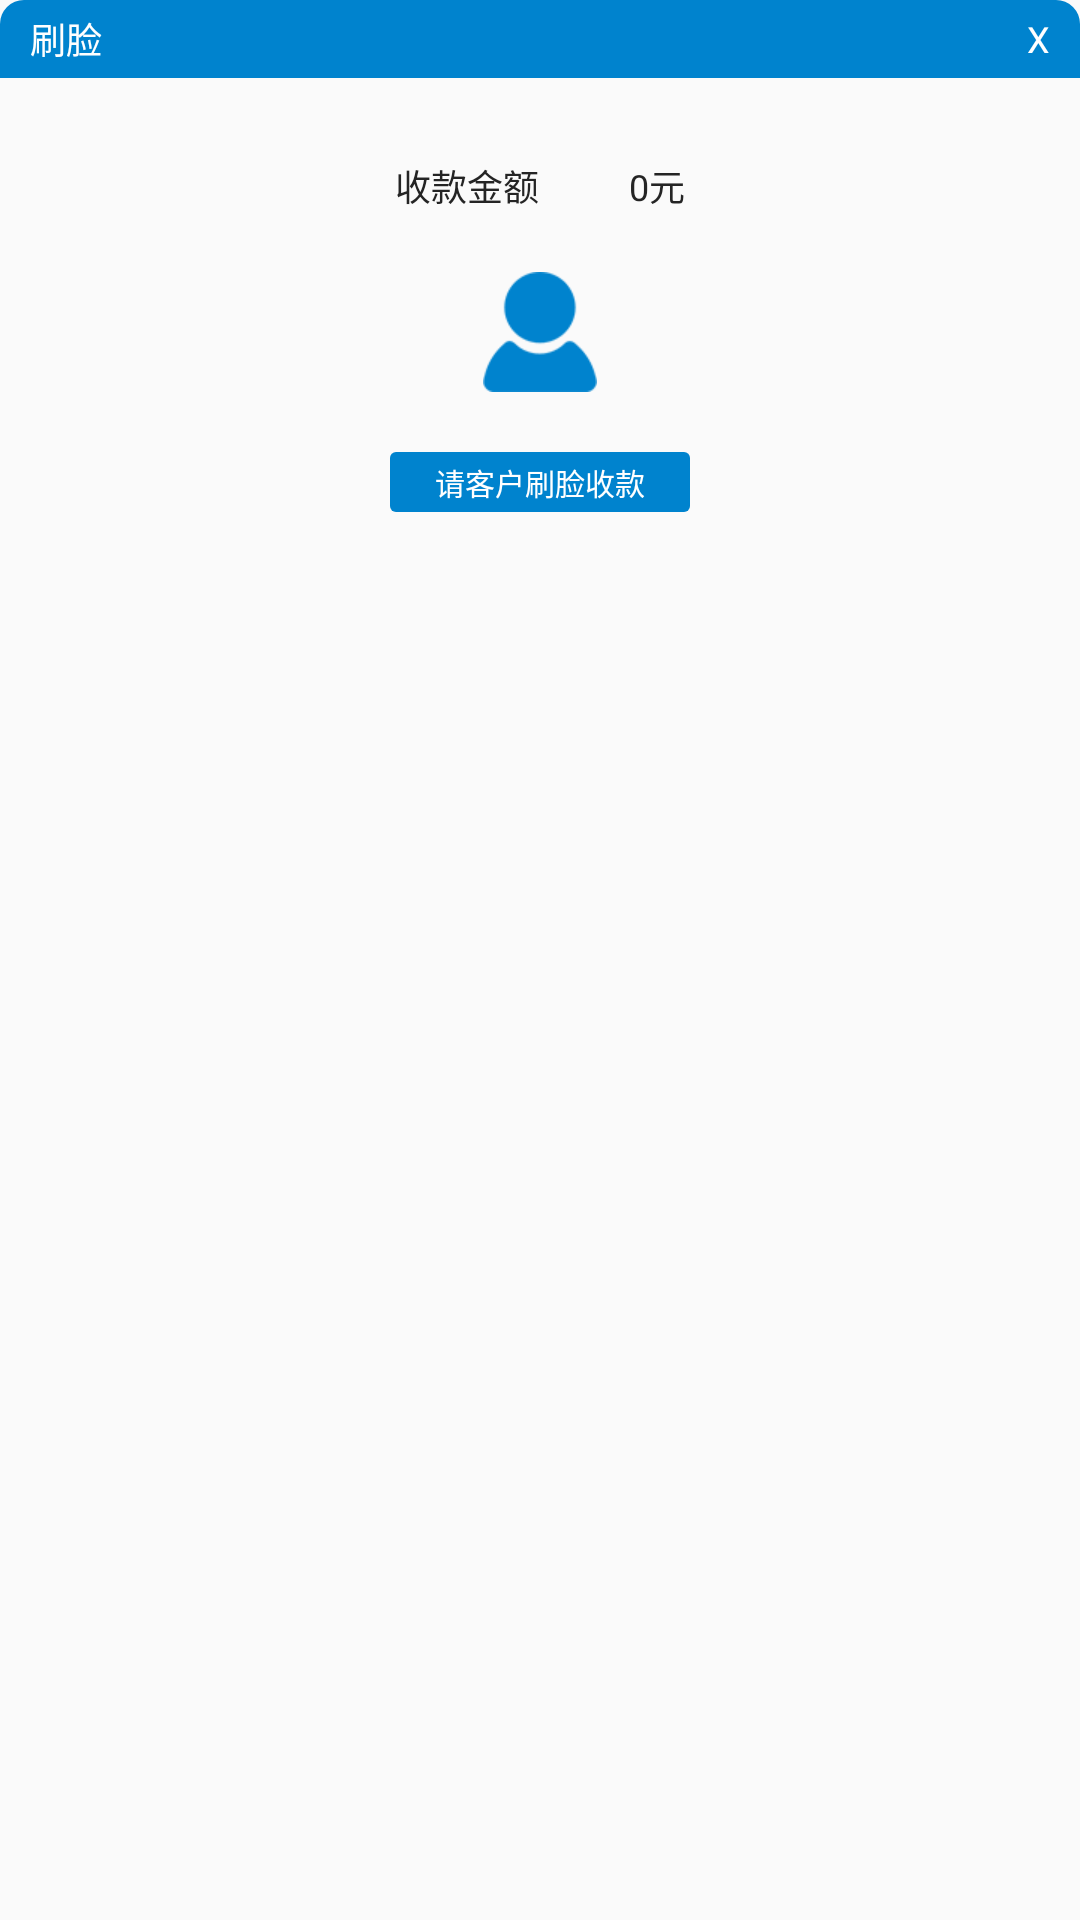

Reconstruct the res/layout file that produces this screen, plus the resources it refers to.
<!-- AndroidManifest.xml: application theme AppTheme -->
<!-- res/layout/paymony_dialog.xml -->
<?xml version="1.0" encoding="utf-8"?>
<LinearLayout xmlns:android="http://schemas.android.com/apk/res/android"
    android:layout_width="260dp"
    android:layout_height="180dp"
    android:background="@drawable/dialog_bg_shape"
    android:orientation="vertical">

    <LinearLayout
        android:layout_width="match_parent"
        android:layout_height="26dp"
        android:background="@drawable/dialog_header_bg_shape">

        <TextView
            android:id="@+id/tv_title"
            android:layout_width="0dp"
            android:layout_height="wrap_content"
            android:layout_gravity="center_vertical"
            android:layout_weight="1"
            android:paddingLeft="10dp"
            android:text="刷脸"
            android:textColor="@color/white"
            android:textSize="12sp" />

        <TextView
            android:id="@+id/right_close"
            android:layout_width="wrap_content"
            android:layout_height="wrap_content"
            android:layout_gravity="center_vertical"
            android:paddingRight="10dp"
            android:text="X"
            android:textColor="@color/white"
            android:textSize="12sp" />

    </LinearLayout>

    <LinearLayout
        android:layout_width="wrap_content"
        android:layout_height="wrap_content"
        android:layout_gravity="center_horizontal"
        android:layout_marginTop="27dp"
        android:orientation="horizontal">

        <TextView
            android:layout_width="wrap_content"
            android:layout_height="wrap_content"
            android:text="收款金额"
            android:textColor="@color/title_color"
            android:textSize="12sp" />

        <TextView
            android:id="@+id/tv_content"
            android:layout_width="wrap_content"
            android:layout_height="wrap_content"
            android:layout_marginLeft="30dp"
            android:text="0元"
            android:textColor="@color/title_color"
            android:textSize="12sp" />

    </LinearLayout>

    <ImageView
        android:id="@+id/iv_image"
        android:layout_width="38dp"
        android:layout_height="40dp"
        android:layout_gravity="center"
        android:layout_marginTop="20dp"
        android:scaleType="fitXY"
        android:src="@drawable/user" />

    <TextView
        android:id="@+id/tv_button"
        android:layout_width="100dp"
        android:layout_height="20dp"
        android:layout_gravity="center_horizontal"
        android:layout_marginTop="20dp"
        android:background="@drawable/common_backgroud_shape"
        android:gravity="center"
        android:text="请客户刷脸收款"
        android:textColor="@color/white"
        android:textSize="10sp" />
</LinearLayout>
<!-- resources referenced by this layout -->
<resources>
  <color name="title_color">#242424</color>
  <color name="white">#FFFFFF</color>
  <!-- drawable common_backgroud_shape (drawable) -->
  <?xml version="1.0" encoding="utf-8"?>
  <shape xmlns:android="http://schemas.android.com/apk/res/android"
      android:shape="rectangle">
  
      <solid android:color="@color/header" />
      <corners
          android:bottomLeftRadius="2dp"
          android:bottomRightRadius="2dp"
          android:topLeftRadius="2dp"
          android:topRightRadius="2dp" />
  </shape>
  <!-- drawable dialog_header_bg_shape (drawable) -->
  <?xml version="1.0" encoding="utf-8"?>
  <shape xmlns:android="http://schemas.android.com/apk/res/android"
      android:shape="rectangle">
      <solid android:color="@color/header" />
      <corners
          android:topLeftRadius="8dp"
          android:topRightRadius="8dp" />
  </shape>
  <!-- drawable user: png bitmap (drawable-xhdpi, 1373 bytes) -->
  <style name="AppTheme" parent="@style/Theme.AppCompat.Light.NoActionBar">
          <item name="colorPrimary">@color/header</item>
          <item name="colorPrimaryDark">@color/header</item>
          <item name="colorAccent">@color/header</item>
          
          
          <item name="android:windowNoTitle">true</item>
      </style>
  <color name="header">#0083CE</color>
</resources>
